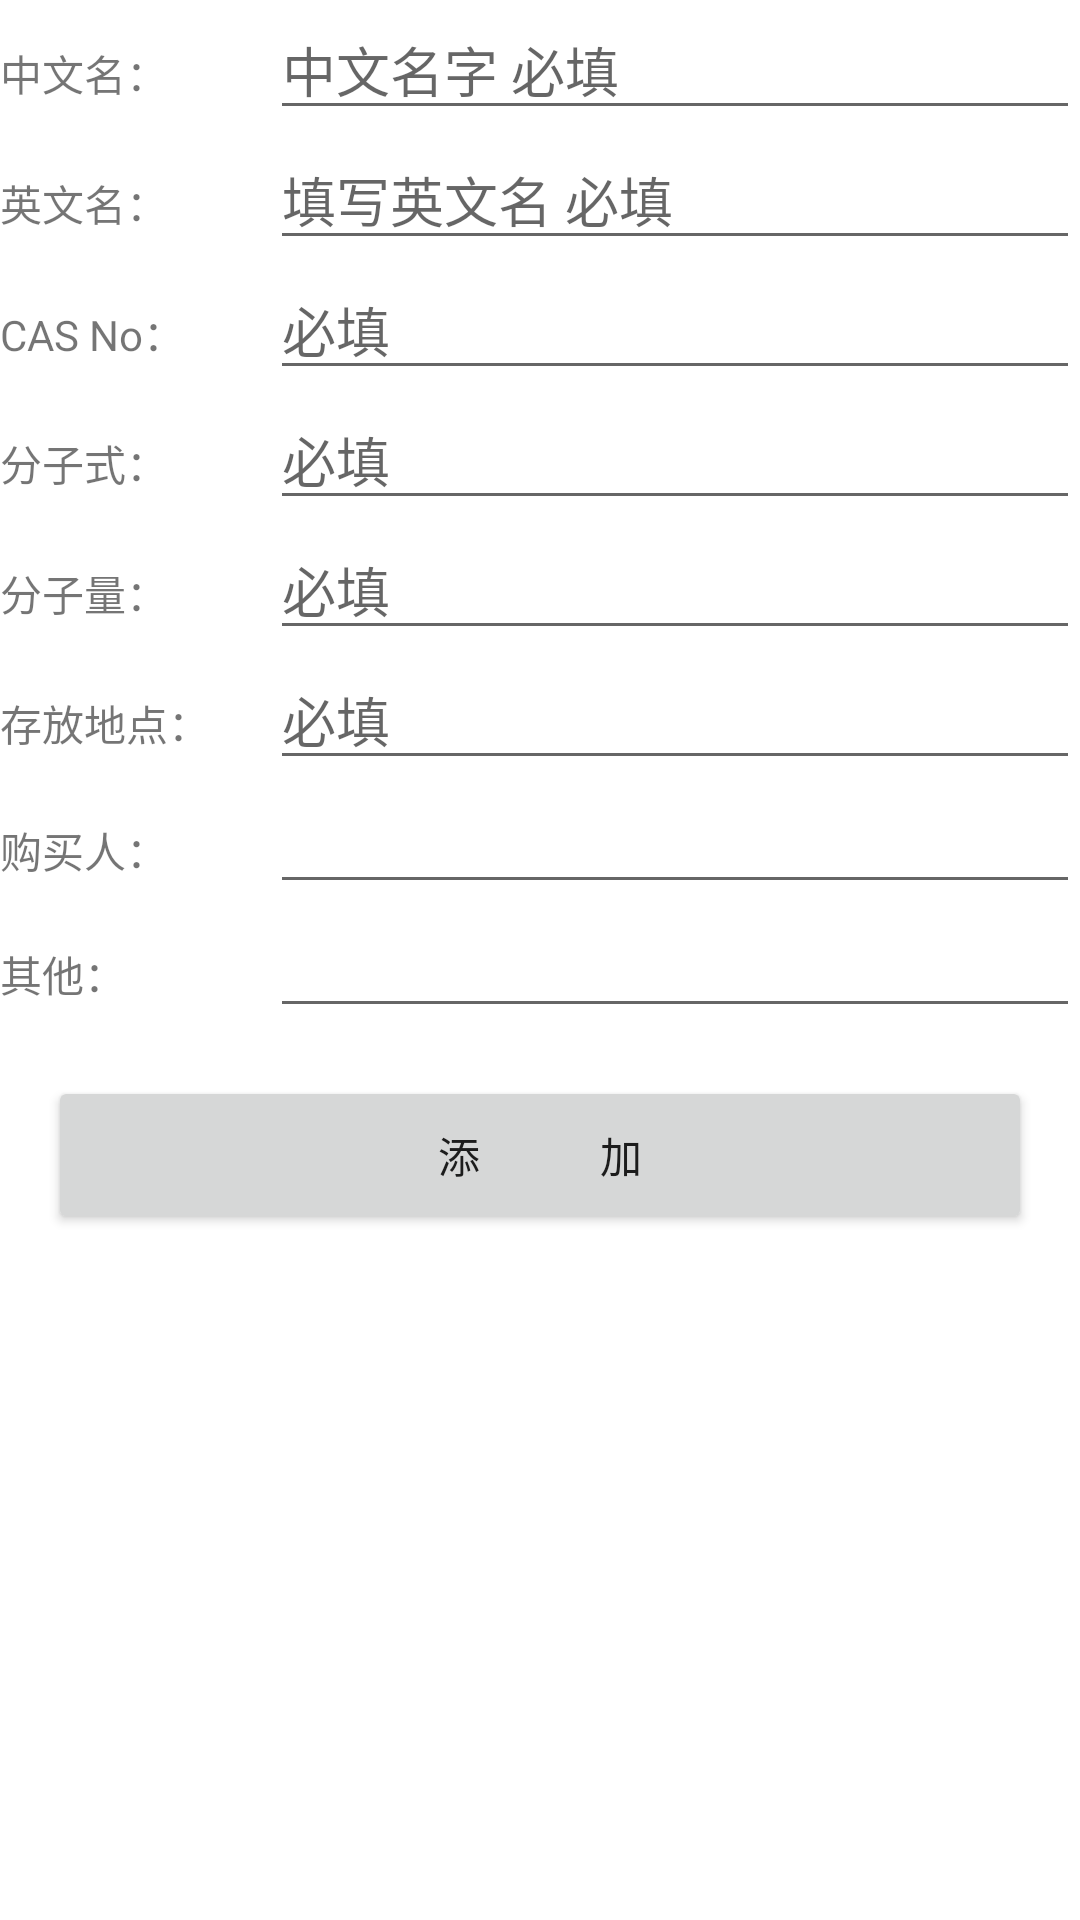

Reconstruct the res/layout file that produces this screen, plus the resources it refers to.
<!-- AndroidManifest.xml: application theme Theme.StuffManage -->
<!-- res/layout/fragment_add.xml -->
<?xml version="1.0" encoding="utf-8"?>
<ScrollView xmlns:android="http://schemas.android.com/apk/res/android"
    xmlns:tools="http://schemas.android.com/tools"
    android:layout_width="match_parent"
    android:layout_height="match_parent"
    tools:context=".ui.add.AddFragment">
    <LinearLayout
        android:layout_width="match_parent"
        android:layout_height="match_parent"
        android:orientation="vertical">

        <LinearLayout
            android:layout_width="match_parent"
            android:layout_height="wrap_content"
            android:orientation="horizontal">

            <TextView
                android:layout_width="match_parent"
                android:layout_height="wrap_content"
                android:layout_weight="3"
                android:text="中文名："></TextView>

            <EditText
                android:layout_width="match_parent"
                android:layout_height="wrap_content"
                android:layout_weight="1"
                android:hint="中文名字 必填" />
        </LinearLayout>

        <LinearLayout
            android:layout_width="match_parent"
            android:layout_height="wrap_content"
            android:orientation="horizontal">

            <TextView
                android:layout_width="match_parent"
                android:layout_height="wrap_content"
                android:layout_weight="3"
                android:text="英文名："></TextView>

            <EditText
                android:id="@+id/ename"
                android:layout_width="match_parent"
                android:layout_height="wrap_content"
                android:layout_weight="1"
                android:hint="填写英文名 必填" />
        </LinearLayout>

        <LinearLayout
            android:layout_width="match_parent"
            android:layout_height="wrap_content"
            android:orientation="horizontal">

            <TextView
                android:layout_width="match_parent"
                android:layout_height="wrap_content"
                android:layout_weight="3"
                android:text="CAS No："></TextView>

            <EditText
                android:id="@+id/casno"
                android:hint="必填"
                android:layout_width="match_parent"
                android:layout_height="wrap_content"
                android:layout_weight="1" />
        </LinearLayout>

        <LinearLayout
            android:layout_width="match_parent"
            android:layout_height="wrap_content"
            android:orientation="horizontal">

            <TextView
                android:layout_width="match_parent"
                android:layout_height="wrap_content"
                android:layout_weight="3"
                android:text="分子式："></TextView>

            <EditText
                android:id="@+id/mformula"
                android:layout_width="match_parent"
                android:layout_height="wrap_content"
                android:hint="必填"
                android:layout_weight="1" />
        </LinearLayout>

        <LinearLayout
            android:layout_width="match_parent"
            android:layout_height="wrap_content"
            android:orientation="horizontal">

            <TextView
                android:layout_width="match_parent"
                android:layout_height="wrap_content"
                android:layout_weight="3"
                android:text="分子量："></TextView>

            <EditText
                android:id="@+id/mweight"
                android:layout_width="match_parent"
                android:layout_height="wrap_content"
                android:hint="必填"
                android:layout_weight="1" />
        </LinearLayout>

        <LinearLayout
            android:layout_width="match_parent"
            android:layout_height="wrap_content"
            android:orientation="horizontal">

            <TextView
                android:layout_width="match_parent"
                android:layout_height="wrap_content"
                android:layout_weight="3"
                android:text="存放地点："></TextView>

            <EditText
                android:id="@+id/place"
                android:layout_width="match_parent"
                android:layout_height="wrap_content"
                android:hint="必填"
                android:layout_weight="1" />
        </LinearLayout>

        <LinearLayout
            android:layout_width="match_parent"
            android:layout_height="wrap_content"
            android:orientation="horizontal">

            <TextView
                android:layout_width="match_parent"
                android:layout_height="wrap_content"
                android:layout_weight="3"
                android:text="购买人："></TextView>

            <EditText
                android:id="@+id/buyer"
                android:layout_width="match_parent"
                android:layout_height="wrap_content"
                android:layout_weight="1" />
        </LinearLayout>

        <LinearLayout
            android:layout_width="match_parent"
            android:layout_height="wrap_content"
            android:orientation="horizontal">

            <TextView
                android:layout_width="match_parent"
                android:layout_height="wrap_content"
                android:layout_weight="3"
                android:text="其他："></TextView>

            <EditText
                android:id="@+id/other"
                android:layout_width="match_parent"
                android:layout_height="wrap_content"
                android:layout_weight="1" />
        </LinearLayout>

        <Button
            android:id="@+id/add_btn"
            android:layout_width="match_parent"
            android:layout_height="wrap_content"
            android:layout_margin="@dimen/fab_margin"
            android:padding="@dimen/top_padding"
            android:text="添            加" />
    </LinearLayout>


</ScrollView>
<!-- resources referenced by this layout -->
<resources>
  <dimen name="fab_margin">16dp</dimen>
  <dimen name="top_padding">16dp</dimen>
  <style name="Theme.StuffManage" parent="Theme.MaterialComponents.DayNight.DarkActionBar">
          
          <item name="colorPrimary">@color/purple_500</item>
          <item name="colorPrimaryVariant">@color/purple_700</item>
          <item name="colorOnPrimary">@color/white</item>
          
          <item name="colorSecondary">@color/teal_200</item>
          <item name="colorSecondaryVariant">@color/teal_700</item>
          <item name="colorOnSecondary">@color/black</item>
          
          <item name="android:statusBarColor" tools:targetApi="l">?attr/colorPrimaryVariant</item>
          
      </style>
  <!-- not gathered from this repository: default colours our renderer supplied (Android Studio template values) -->
  <color name="purple_500">#FF6200EE</color>
  <color name="purple_700">#FF3700B3</color>
  <color name="teal_200">#FF03DAC5</color>
  <color name="teal_700">#FF018786</color>
  <color name="black">#FF000000</color>
  <color name="white">#FFFFFFFF</color>
</resources>
